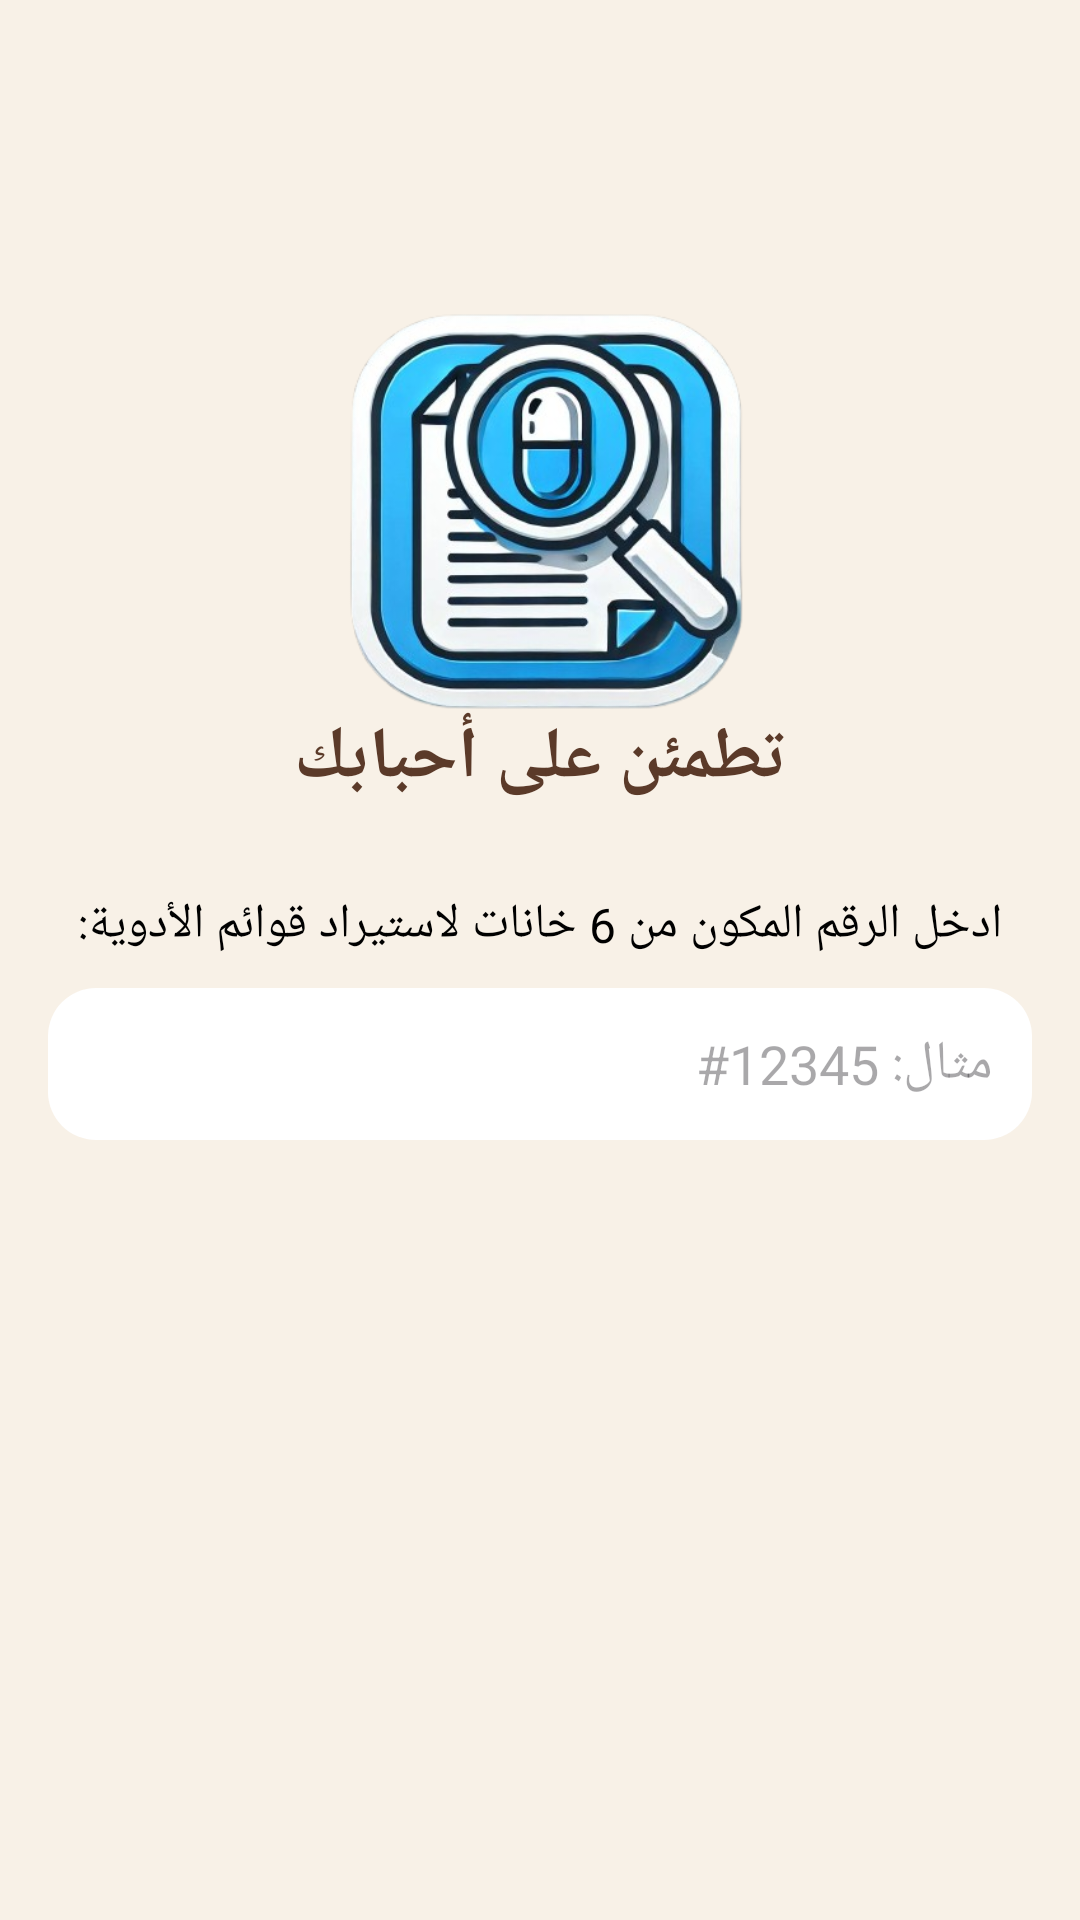

Write the Android layout XML for this screen, with the resource values it uses.
<!-- AndroidManifest.xml: application theme Theme.Gp_test -->
<!-- res/layout/code_check_sc.xml -->
<?xml version="1.0" encoding="utf-8"?>
<androidx.constraintlayout.widget.ConstraintLayout xmlns:android="http://schemas.android.com/apk/res/android"
    xmlns:app="http://schemas.android.com/apk/res-auto"
    android:layout_width="match_parent"
    android:layout_height="match_parent"
    xmlns:tools="http://schemas.android.com/tools"
    android:orientation="vertical"
    android:padding="16dp"
    android:background="#F8F1E7"
    android:id="@+id/main"
    tools:context=".CodeCheckSc"
    tools:ignore="MissingConstraints">

    

    

    

    

    <EditText
        android:id="@+id/editText"
        android:layout_width="match_parent"
        android:layout_height="wrap_content"
        android:background="@drawable/rounded_corners"
        android:backgroundTint="@color/white"
        android:hint="مثال: 12345#"
        android:padding="13dp"
        app:layout_constraintBottom_toBottomOf="parent"
        app:layout_constraintTop_toTopOf="parent"
        app:layout_constraintVertical_bias="0.562"
        tools:layout_editor_absoluteX="16dp" />

    <ImageView
        android:layout_width="212dp"
        android:layout_height="309dp"
        android:src="@drawable/applogo"
        app:layout_constraintBottom_toBottomOf="parent"
        app:layout_constraintEnd_toEndOf="parent"
        app:layout_constraintStart_toStartOf="parent"
        app:layout_constraintTop_toTopOf="parent"
        app:layout_constraintVertical_bias="0.0" />

    <TextView
        android:layout_width="wrap_content"
        android:layout_height="wrap_content"
        android:layout_gravity="center"
        android:text="ادخل الرقم المكون من 6 خانات لاستيراد قوائم الأدوية:"
        android:textColor="#000000"
        android:textSize="16sp"
        app:layout_constraintBottom_toBottomOf="parent"
        app:layout_constraintEnd_toEndOf="parent"
        app:layout_constraintStart_toStartOf="parent"
        app:layout_constraintTop_toTopOf="parent"
        app:layout_constraintVertical_bias="0.48" />

    <TextView
        android:id="@+id/textView3"
        android:layout_width="wrap_content"
        android:layout_height="wrap_content"
        android:layout_gravity="center"
        android:text="تطمئن على أحبابك"
        android:textColor="#5B3A29"
        android:textSize="24sp"
        android:textStyle="bold"
        app:layout_constraintBottom_toBottomOf="parent"
        app:layout_constraintEnd_toEndOf="parent"
        app:layout_constraintStart_toStartOf="parent"
        app:layout_constraintTop_toTopOf="parent"
        app:layout_constraintVertical_bias="0.383" />

</androidx.constraintlayout.widget.ConstraintLayout>
<!-- resources referenced by this layout -->
<resources>
  <color name="white">#FFFFFFFF</color>
  <!-- drawable applogo: png bitmap (drawable, 190458 bytes) -->
  <!-- drawable rounded_corners (drawable) -->
  <shape xmlns:android="http://schemas.android.com/apk/res/android">
      <solid android:color="#E0E0E0"/> 
      <corners android:radius="16dp"/>  
      <padding
          android:left="15dp"
          android:right="15dp"
          android:top="15dp"
          android:bottom="15dp"/>
      </shape>
  <style name="Theme.Gp_test" parent="Base.Theme.Gp_test" />
  <style name="Base.Theme.Gp_test" parent="Theme.Material3.DayNight.NoActionBar">
          
          
      </style>
</resources>
